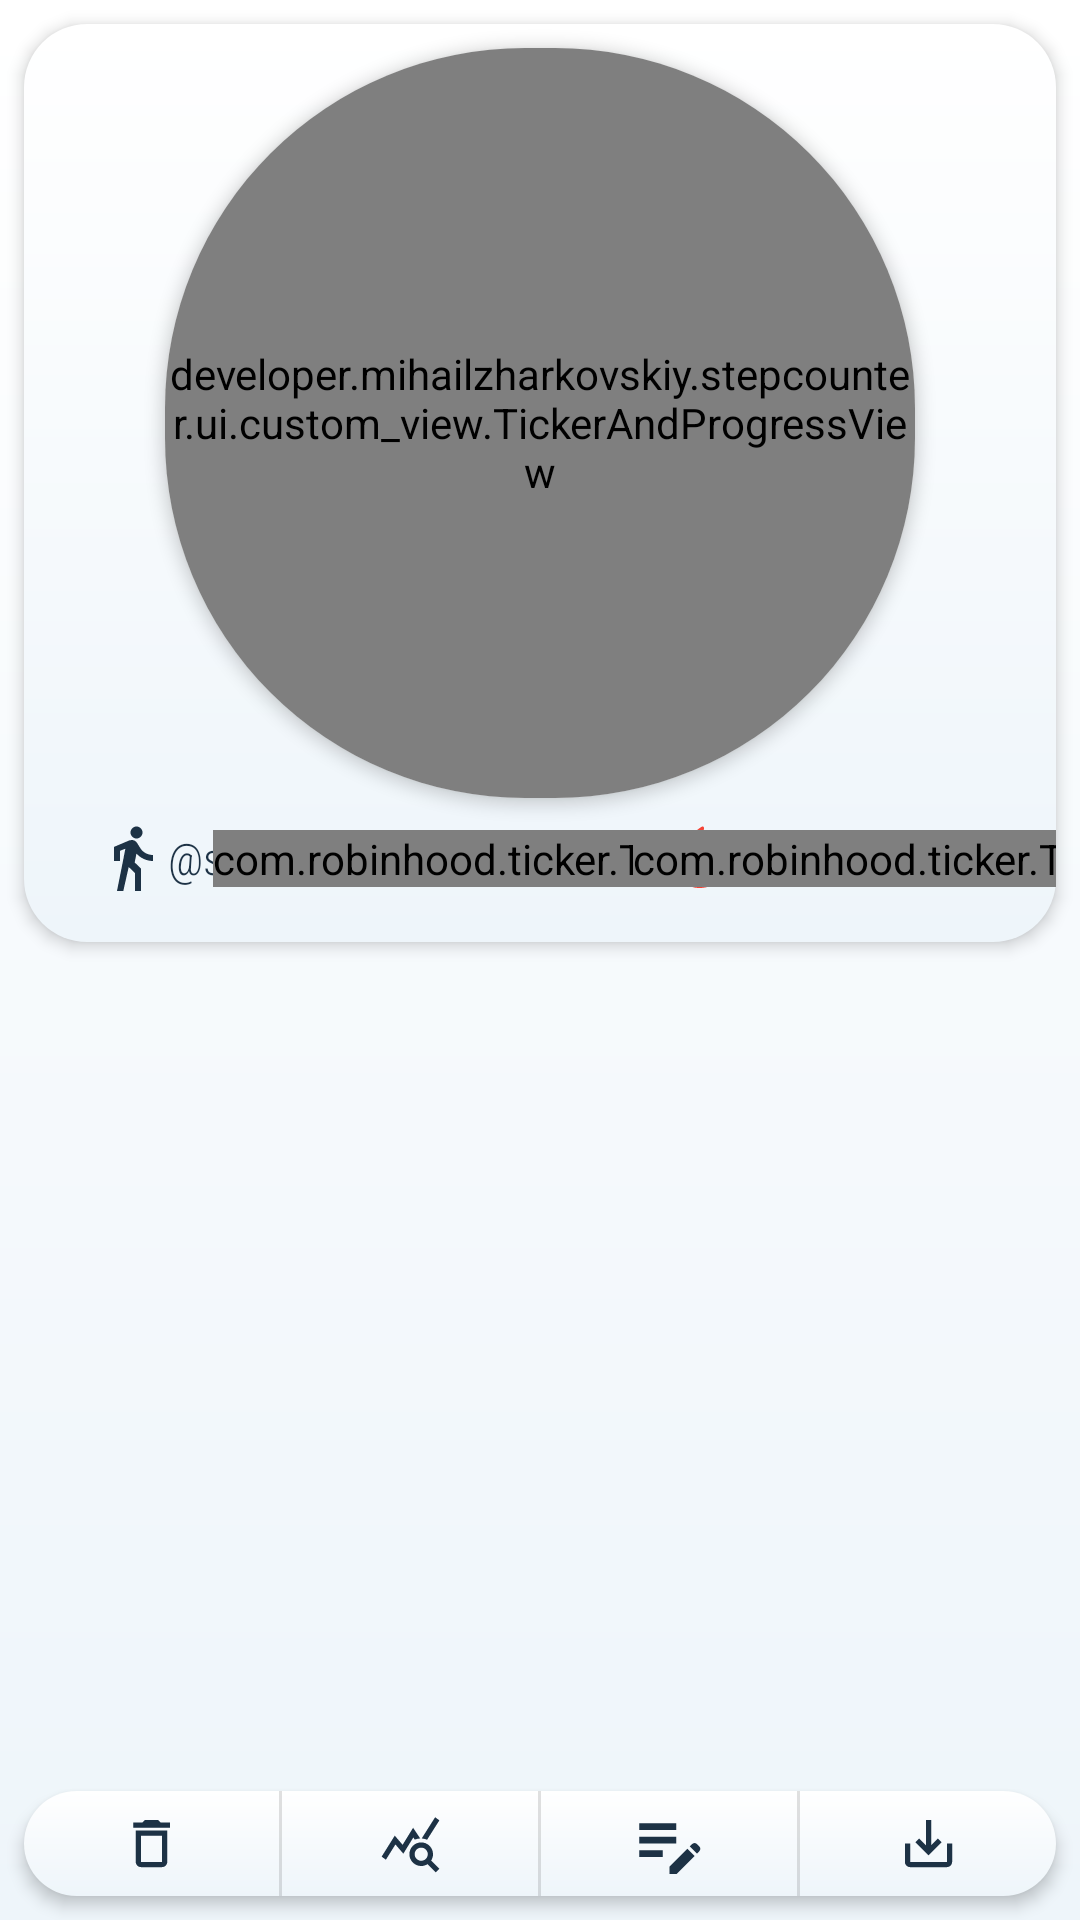

Write the Android layout XML for this screen, with the resource values it uses.
<!-- AndroidManifest.xml: application theme Theme.Stepcounter -->
<!-- res/layout/activity_main.xml -->
<?xml version="1.0" encoding="utf-8"?>
<LinearLayout xmlns:android="http://schemas.android.com/apk/res/android"
    xmlns:app="http://schemas.android.com/apk/res-auto"
    xmlns:tools="http://schemas.android.com/tools"
    android:id="@+id/conteiner"
    android:layout_width="match_parent"
    android:layout_height="match_parent"
    android:orientation="vertical"
    tools:context=".ui.screens.activity_main.MainActivity">

    <androidx.constraintlayout.widget.ConstraintLayout
        android:id="@+id/cl_top"
        android:layout_width="match_parent"
        android:layout_height="wrap_content"
        android:layout_marginHorizontal="8dp"
        android:layout_marginTop="8dp"
        android:elevation="@dimen/elevation"
        android:background="@drawable/background_with_corner_radius_light">

        <androidx.cardview.widget.CardView
            android:id="@+id/cv_round"
            android:layout_width="250dp"
            android:layout_height="250dp"
            android:layout_marginTop="8dp"
            app:cardCornerRadius="120dp"
            app:cardElevation="@dimen/elevation"
            app:layout_constraintEnd_toEndOf="parent"
            app:layout_constraintStart_toStartOf="parent"
            app:layout_constraintTop_toTopOf="parent">

            <developer.example.stepcounter.ui.custom_view.TickerAndProgressView
                android:id="@+id/ticker_and_progrss"
                android:layout_width="match_parent"
                android:layout_height="match_parent"
                android:layout_gravity="center"
                android:background="@drawable/background_with_corner_radius_light" />

        </androidx.cardview.widget.CardView>


        <TextView
            android:id="@+id/textView2"
            style="@style/text_zagolovok_small"
            android:layout_width="wrap_content"
            android:layout_height="wrap_content"
            android:layout_marginStart="24dp"
            android:layout_marginTop="8dp"
            android:layout_marginBottom="16dp"
            android:text="@string/metrs"
            app:drawableStartCompat="@drawable/ic_step_light"
            app:layout_constraintBottom_toBottomOf="parent"
            app:layout_constraintStart_toStartOf="parent"
            app:layout_constraintTop_toBottomOf="@+id/cv_round" />

        <com.robinhood.ticker.TickerView
            android:id="@+id/tv_tiker_meters"
            style="@style/text_zagolovok_big"
            android:layout_width="wrap_content"
            android:layout_height="wrap_content"
            android:layout_gravity="center"
            android:layout_marginHorizontal="16dp"
            android:text="0"
            app:layout_constraintBottom_toBottomOf="@+id/textView2"
            app:layout_constraintEnd_toStartOf="@+id/guideline3"
            app:layout_constraintStart_toEndOf="@+id/textView2"
            app:layout_constraintTop_toTopOf="@+id/textView2">

        </com.robinhood.ticker.TickerView>

        <androidx.constraintlayout.widget.Guideline
            android:id="@+id/guideline3"
            android:layout_width="wrap_content"
            android:layout_height="wrap_content"
            android:orientation="vertical"
            app:layout_constraintEnd_toEndOf="parent"
            app:layout_constraintGuide_begin="197dp"
            app:layout_constraintStart_toStartOf="parent" />

        <TextView
            android:id="@+id/textView4"
            style="@style/text_zagolovok_small"
            android:layout_width="wrap_content"
            android:layout_height="wrap_content"
            android:layout_marginStart="16dp"
            android:text="@string/kkal"
            app:drawableStartCompat="@drawable/ic_kkal"
            app:layout_constraintStart_toStartOf="@+id/guideline3"
            app:layout_constraintTop_toTopOf="@+id/textView2" />

        <com.robinhood.ticker.TickerView
            android:id="@+id/tv_tiker_kalorii"
            style="@style/text_zagolovok_big"
            android:layout_width="wrap_content"
            android:layout_height="wrap_content"
            android:layout_gravity="center"
            android:layout_marginHorizontal="8dp"
            android:text="0"
            app:layout_constraintBottom_toBottomOf="@+id/textView4"
            app:layout_constraintEnd_toEndOf="parent"
            app:layout_constraintStart_toEndOf="@+id/textView4"
            app:layout_constraintTop_toTopOf="@+id/textView4" />

    </androidx.constraintlayout.widget.ConstraintLayout>

    <androidx.recyclerview.widget.RecyclerView
        android:id="@+id/rv_statistika_shagov"
        android:layout_width="match_parent"
        android:layout_height="0dp"
        android:layout_marginHorizontal="16dp"
        android:layout_marginVertical="-4dp"
        android:layout_weight="1"
        android:layoutAnimation="@anim/anim_layout_adapter"
        tools:listitem="@layout/adapter_steps">

    </androidx.recyclerview.widget.RecyclerView>

    <TextView
        android:id="@+id/tv_no_statistics_data"
        style="@style/text_zagolovok_small"
        android:layout_width="match_parent"
        android:layout_height="0dp"
        android:layout_weight="1"
        android:text="@string/am_no_data"
        android:visibility="gone" />

    <TextView
        android:id="@+id/tv_no_user_data"
        style="@style/text_zagolovok_small"
        android:layout_width="match_parent"
        android:layout_height="0dp"
        android:layout_weight="1"
        android:text="@string/am_no_user_data"
        android:visibility="gone" />

    <LinearLayout
        android:id="@+id/linearLayout2"
        android:layout_width="match_parent"
        android:layout_height="@dimen/button_height"
        android:orientation="horizontal"
        android:layout_marginHorizontal="8dp"
        android:layout_marginBottom="8dp"
        android:elevation="@dimen/elevation"
        android:background="@drawable/background_with_corner_radius_light">

        <ImageView
            android:id="@+id/bt_delete"
            android:layout_width="0dp"
            android:layout_height="match_parent"
            android:layout_weight="1"
            android:padding="7dp"
            app:srcCompat="@drawable/ic_delete_light" />

        <View
            android:id="@+id/divider12"
            android:layout_width="1dp"
            android:layout_height="match_parent"
            android:background="?android:attr/listDivider" />

        <ImageView
            android:id="@+id/bt_statistics"
            android:layout_width="0dp"
            android:layout_height="match_parent"
            android:layout_weight="1"
            android:padding="7dp"
            app:srcCompat="@drawable/ic_statistcs_light" />

        <View
            android:id="@+id/divider13"
            android:layout_width="1dp"
            android:layout_height="match_parent"
            android:background="?android:attr/listDivider" />

        <ImageView
            android:id="@+id/bt_setting"
            android:layout_width="0dp"
            android:layout_height="match_parent"
            android:layout_weight="1"
            android:padding="4dp"
            app:srcCompat="@drawable/ic_settings_light" />

        <View
            android:id="@+id/divider14"
            android:layout_width="1dp"
            android:layout_height="match_parent"
            android:background="?android:attr/listDivider" />

        <ImageView
            android:id="@+id/bt_save"
            android:layout_width="0dp"
            android:layout_height="match_parent"
            android:layout_weight="1"
            android:padding="7dp"
            app:srcCompat="@drawable/ic_save_light" />
    </LinearLayout>

</LinearLayout>
<!-- res/layout/adapter_steps.xml (included above) -->
<?xml version="1.0" encoding="utf-8"?>
<androidx.constraintlayout.widget.ConstraintLayout xmlns:android="http://schemas.android.com/apk/res/android"
    xmlns:app="http://schemas.android.com/apk/res-auto"
    xmlns:tools="http://schemas.android.com/tools"
    android:layout_width="match_parent"
    android:layout_height="wrap_content"
    android:layout_marginVertical="9dp">

    <TextView
        android:id="@+id/tv_date"
        style="@style/text_basic_data_on_dark_background"
        android:layout_width="0dp"
        android:layout_height="0dp"
        android:background="@drawable/background_adapter_day_of_week_light"
        android:gravity="center"
        app:layout_constraintBottom_toBottomOf="parent"
        app:layout_constraintEnd_toStartOf="@+id/guideline2"
        app:layout_constraintStart_toStartOf="parent"
        app:layout_constraintTop_toTopOf="parent"
        tools:text="вт \n29.06" />

    <androidx.constraintlayout.widget.Guideline
        android:id="@+id/guideline2"
        android:layout_width="wrap_content"
        android:layout_height="wrap_content"
        android:orientation="vertical"
        app:layout_constraintGuide_begin="70dp" />

    <TextView
        android:id="@+id/tv_shagi"
        style="@style/text_basic_data_on_light_background"
        android:layout_width="wrap_content"
        android:layout_height="wrap_content"
        android:layout_marginStart="4dp"
        android:layout_marginTop="16dp"
        app:layout_constraintEnd_toStartOf="@+id/tv_rastoyanie"
        app:layout_constraintHorizontal_chainStyle="spread"
        app:layout_constraintStart_toStartOf="@+id/guideline2"
        app:layout_constraintTop_toTopOf="parent"
        tools:text="@string/default_0_steps" />

    <TextView
        android:id="@+id/tv_kalorii"
        style="@style/text_basic_data_on_light_background"
        android:layout_width="wrap_content"
        android:layout_height="wrap_content"
        android:layout_marginStart="8dp"
        tools:text="@string/default_0_kkal"
        app:layout_constraintBaseline_toBaselineOf="@+id/tv_rastoyanie"
        app:layout_constraintEnd_toEndOf="parent"
        app:layout_constraintStart_toEndOf="@+id/tv_rastoyanie" />


    <TextView
        android:id="@+id/tv_rastoyanie"
        style="@style/text_basic_data_on_light_background"
        android:layout_width="wrap_content"
        android:layout_height="wrap_content"
        android:layout_marginStart="8dp"
        app:layout_constraintBaseline_toBaselineOf="@+id/tv_shagi"
        app:layout_constraintEnd_toStartOf="@+id/tv_kalorii"
        app:layout_constraintStart_toEndOf="@+id/tv_shagi"
        tools:text="@string/default_0_km" />

    <developer.example.stepcounter.ui.custom_view.ProgressBar
        android:id="@+id/progress_bar"
        android:layout_width="0dp"
        android:layout_height="8dp"
        android:layout_marginHorizontal="8dp"
        android:layout_marginTop="8dp"
        app:layout_constraintBottom_toBottomOf="parent"
        app:layout_constraintEnd_toEndOf="parent"
        app:layout_constraintStart_toStartOf="@+id/guideline2"
        app:layout_constraintTop_toBottomOf="@+id/tv_shagi" />

</androidx.constraintlayout.widget.ConstraintLayout>
<!-- resources referenced by this layout -->
<resources>
  <dimen name="button_height">35dp</dimen>
  <dimen name="elevation">3dp</dimen>
  <!-- drawable background_adapter_day_of_week_light (drawable) -->
  <?xml version="1.0" encoding="utf-8"?>
  <shape xmlns:android="http://schemas.android.com/apk/res/android"
      android:shape="rectangle">
  
      <solid android:color="@color/heavy_clouds" />
  
      <corners
          android:bottomLeftRadius="@dimen/corner_radius_no_custom_view"
          android:topLeftRadius="18dp" />
  
  </shape>
  <!-- drawable background_with_corner_radius_light (drawable) -->
  <shape xmlns:android="http://schemas.android.com/apk/res/android"
      android:shape="rectangle">
      <gradient
          android:startColor="@color/snow"
          android:endColor="@color/white"
          android:angle="90" />
  
      <corners android:radius="@dimen/corner_radius_no_custom_view" />
  </shape>
  <!-- drawable ic_delete_light (drawable) -->
  <vector xmlns:android="http://schemas.android.com/apk/res/android"
      android:width="24dp"
      android:height="24dp"
      android:viewportWidth="24"
      android:viewportHeight="24">
      <path
          android:fillColor="@color/heavy_clouds"
          android:pathData="M6,19c0,1.1 0.9,2 2,2h8c1.1,0 2,-0.9 2,-2L18,7L6,7v12zM8,9h8v10L8,19L8,9zM15.5,4l-1,-1h-5l-1,1L5,4v2h14L19,4z" />
  </vector>
  <!-- drawable ic_save_light (drawable) -->
  <vector xmlns:android="http://schemas.android.com/apk/res/android"
      android:width="24dp"
      android:height="24dp"
      android:viewportWidth="24"
      android:viewportHeight="24">
      <path
          android:fillColor="@color/heavy_clouds"
          android:pathData="M19,12v7L5,19v-7L3,12v7c0,1.1 0.9,2 2,2h14c1.1,0 2,-0.9 2,-2v-7h-2zM13,12.67l2.59,-2.58L17,11.5l-5,5 -5,-5 1.41,-1.41L11,12.67L11,3h2z" />
  </vector>
  <!-- drawable ic_settings_light (drawable) -->
  <vector xmlns:android="http://schemas.android.com/apk/res/android"
      android:width="24dp"
      android:height="24dp"
      android:viewportWidth="24"
      android:viewportHeight="24">
      <path
          android:fillColor="@color/heavy_clouds"
          android:pathData="M3,10h11v2H3V10zM3,8h11V6H3V8zM3,16h7v-2H3V16zM18.01,12.87l0.71,-0.71c0.39,-0.39 1.02,-0.39 1.41,0l0.71,0.71c0.39,0.39 0.39,1.02 0,1.41l-0.71,0.71L18.01,12.87zM17.3,13.58l-5.3,5.3V21h2.12l5.3,-5.3L17.3,13.58z" />
  </vector>
  <string name="am_no_data">нет данных о статистике</string>
  <string name="am_no_user_data">шагомер не может начать работу\nпока вы не введете ваши данные</string>
  
      /dstat - dialog statistics
  <string name="default_0_kkal">ккaл: 0.0</string>
  <string name="default_0_km">км: 0.0</string>
  <string name="default_0_steps">шаги: 0</string>
  <string name="kkal">ккaл</string>
  <string name="metrs">metrs</string>
  <style name="text_zagolovok_big">
          <item name="android:gravity">center</item>
          <item name="android:fontFamily">sans-serif-condensed-light</item>
          <item name="android:textColor">@color/heavy_clouds</item>
          <item name="android:textSize">@dimen/text_size_zagolovki_big</item>
      </style>
  <style name="text_zagolovok_small">
          <item name="android:gravity">center</item>
          <item name="android:fontFamily">sans-serif-condensed-light</item>
          <item name="android:textColor">@color/heavy_clouds</item>
          <item name="android:textSize">@dimen/text_size_zagolovki_small</item>
      </style>
  <color name="heavy_clouds">#1D3245</color>
  <dimen name="corner_radius_no_custom_view">21dp</dimen>
  <color name="snow">#EEF5FA</color>
  <color name="white">#FFFFFF</color>
  <color name="red">#F44336</color>
  <dimen name="text_size_zagolovki_big">19dp</dimen>
  <dimen name="text_size_zagolovki_small">15dp</dimen>
  <!-- drawable background_window_light (drawable) -->
  <?xml version="1.0" encoding="utf-8"?>
  <shape xmlns:android="http://schemas.android.com/apk/res/android">
      <gradient
          android:startColor="@color/snow"
          android:endColor="@color/white"
          android:angle="90" />
  </shape>
</resources>
